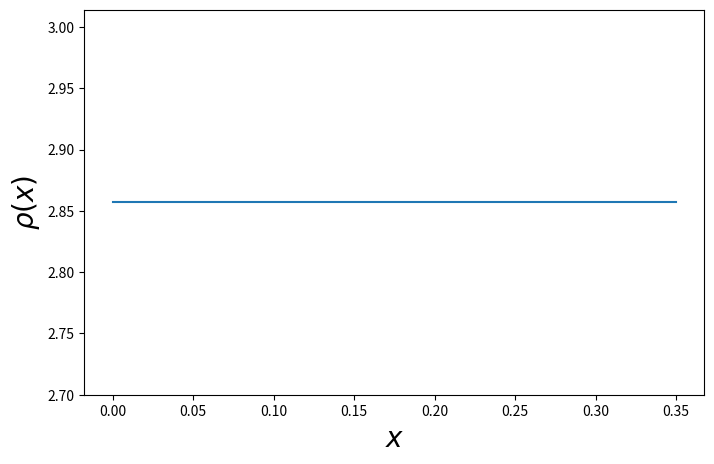
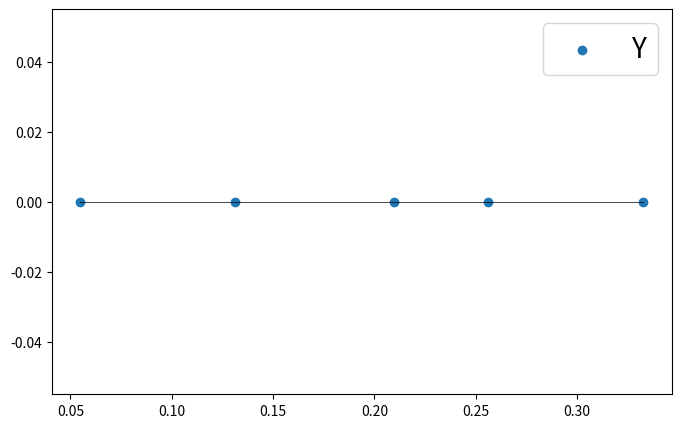
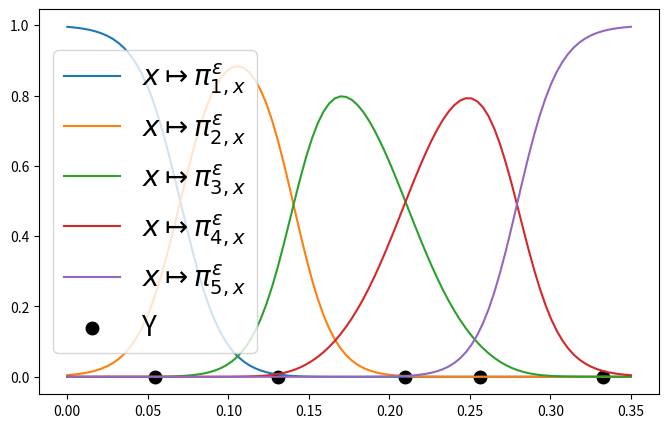
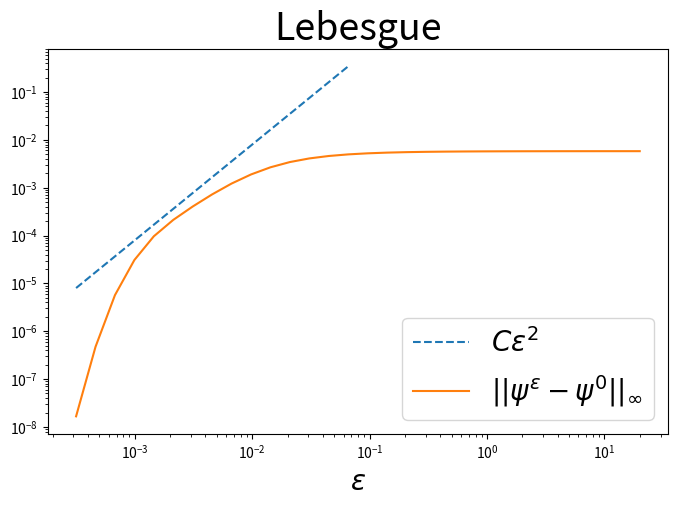

Here is the Python script that generated these plots, in order: (Note: this script raises an exception after producing the figures.)
#!/usr/bin/env python
# coding: utf-8

# # Behavior of $\epsilon \mapsto \psi^\epsilon$

# In[1]:


import matplotlib
matplotlib.rcParams['pdf.fonttype'] = 42
matplotlib.rcParams['ps.fonttype'] = 42

import matplotlib.pylab as pl
import matplotlib.pyplot as plt
from tqdm.notebook import tqdm
import numpy as np
from scipy.integrate import quad
from scipy.optimize import minimize

parameters = {'axes.labelsize': 20,
             'axes.titlesize': 27,
             'legend.fontsize': 20}
plt.rcParams.update(parameters)


# # Resolution of unregularized OT
# 
# Let $\rho$ be a probability density on $[m, M]$ and $\mu$ a discrete probability measure with support of size $N$.
# 
# We solve the following optimization problem:
# 
# $$ (1) \qquad \min_{\psi \in \mathbb{R}^N} F(\psi), $$
# where $$F(\psi) = \int_m^M \psi^*(x) \rho(x)dx + \langle \psi, \mu \rangle.$$
# The function $F$ is convex on $\mathbb{R}^N$ and stricly convex on $(\mathbb{1}_N)^\perp$. Its gradient reads:
# $$ \frac{ \partial F}{\partial \psi_i} (\psi) = \mu_i - \int_{Lag_i(\psi)} \rho(x) dx.$$
# 
# Both the cost function $F$ and the gradient $\nabla F = (\frac{ \partial F}{\partial \psi_i})_{i=1, \dots, N}$ are computed using ```scipy.integrate.quad```.
# 
# We solve $(1)$ using ```scipy.optimize.minimize``` with the BFGS method.

# In[2]:


def h(x, j, psi, rho, b, Y_target):
    if j==np.argmax(x*Y_target - psi): pi=1
    else: pi=0
    return (b[j] - pi)*rho(x)

def f(x, psi, rho, b, Y_target):
    return np.max(x*Y_target - psi)*rho(x)

def get_cost_unreg(psi, rho, m, M, b, Y_target):
    A = quad(f, m, M, args=(psi, rho, b, Y_target), limit=100, epsabs=1e-18, epsrel=1e-18)[0]
    B = np.sum(b*psi)
    return A + B

def gradient_unreg(psi, rho, m, M, b, Y_target):
    grad = np.zeros(len(Y_target))
    for j in range(len(Y_target)):
        grad[j] = quad(h, m, M, args=(j, psi, rho, b, Y_target), limit=100, epsabs=1e-18, epsrel=1e-18)[0]
    return grad

def solve_ot_unreg(psi_init, rho, m, M, b, Y_target, disp=False):
    res = minimize(get_cost_unreg, psi_init, args=(rho, m, M, b, Y_target), method='L-BFGS-B',                   jac=gradient_unreg, tol=None, options={'ftol': 1e-12, 'gtol': 1e-12})

    if disp:
        print("Final gradient:", gradient_unreg(res['x'], rho, m, M, b, Y_target))
        print("Cost:", get_cost_unreg(res['x'], rho, m, M, b, Y_target))
        
    return res['x'] - (1/len(b))*np.sum(res['x'])


# # Resolution of regularized OT
# 
# Here we solve the following optimization problem:
# 
# $$ (2) \qquad \min_{\psi \in \mathbb{R}^N} F^\epsilon(\psi), $$
# where $$F^\epsilon(\psi) = \int_{m}^M \epsilon \log \left( \sum_{i=1}^N e^{\frac{xy_i - \psi_i}{\epsilon}} \right) \rho(x)dx + \langle \psi, \mu \rangle + \epsilon = \int_{m}^M  f^\epsilon(x, \psi) dx + \langle \psi, \mu \rangle + \epsilon.$$
# The function $F^\epsilon$ is convex on $\mathbb{R}^N$ and stricly convex on $(\mathbb{1}_N)^\perp$. Its gradient reads:
# $$ \frac{ \partial F^\epsilon}{\partial \psi_i} (\psi) = \mu - \int_0^1 \frac{ e^{\frac{xy_i - \psi_i}{\epsilon}} }{ \sum_{j=1}^N e^{\frac{xy_j - \psi_j}{\epsilon}} } \rho(x) dx.$$
# 
# Both the cost function $F^\epsilon$ and the gradient $\nabla F^\epsilon = (\frac{ \partial F^\epsilon}{\partial \psi_i})_{i=1, \dots, N}$ are computed using ```scipy.integrate.quad```.
# 
# We solve $(2)$ using ```scipy.optimize.minimize``` with the BFGS method.

# In[3]:


def hr(x, j, psi, eps, rho, b, Y_target):
    r = (x*Y_target - psi)/eps
    r -= np.max(r)
    pi = np.exp(r)/np.sum(np.exp(r))
    return (b - pi).flatten()[j]*rho(x)

def fr(x, psi, eps, rho, b, Y_target):
    r = x*Y_target - psi
    max_r = np.max(r)
    r -= max_r
    return (max_r + eps*np.log(np.sum(np.exp(r/eps))))*rho(x)

def get_cost_reg(psi, eps, rho, m, M, b, Y_target):
    A = quad(fr, m, M, args=(psi, eps, rho, b, Y_target), limit=100, epsabs=1e-18, epsrel=1e-18)[0]
    B = np.sum(b*psi)
    return A + B + eps

def gradient_reg(psi, eps, rho, m, M, b, Y_target):
    grad = np.zeros(len(Y_target))
    for j in range(len(Y_target)):
        grad[j] = quad(hr, m, M, args=(j, psi, eps, rho, b, Y_target), limit=100, epsabs=1e-18, epsrel=1e-18)[0]
    return grad

def solve_ot_reg(psi_init, eps, rho, m, M, b, Y_target, disp=False):
    res = minimize(get_cost_reg, psi_init, args=(eps, rho, m, M, b, Y_target),                    method='L-BFGS-B', jac=gradient_reg, options={'ftol': 1e-16, 'gtol': 1e-16,                                                                 'maxiter':1000000, 'maxfun': 1000000,                                                                 'maxls':50})
    if disp:
        print("Final gradient:", gradient_reg(res['x'], eps, rho, m, M, b, Y_target))
        print("Cost:", get_cost_reg(res['x'], eps, rho, m, M, b, Y_target))
        
    return res['x'] - (1/len(b))*np.sum(res['x'])


# # Computation of $\dot{\psi^\epsilon}$

# Compute the *true* derivatives using the formula
# $$ \dot{\psi^\epsilon} = - \left( \int_m^M M(\pi^\epsilon_x) \rho(x) dx \right)^{-1} \left( \int_m^M M(\pi^\epsilon_x) \log \pi^\epsilon_x \rho(x) dx \right),$$
# where $M(\pi^\epsilon_x) = \mathrm{diag}(\pi^\epsilon_x) - \pi^\epsilon_x (\pi^\epsilon_x)^\top$.

# In[4]:


def M_ij(x, i, j, psi, eps, rho, b, Y_target): 
    r = (x*Y_target - psi)/eps
    r -= np.max(r)
    pi = np.exp(r)/np.sum(np.exp(r))
    if i==j:
        return pi[i]*(1 - pi[i])*rho(x)
    else:
        return -pi[i]*pi[j]*rho(x)
    
def Mlog_i(x, i, psi, eps, rho, b, Y_target): 
    n_target = len(Y_target)
    r = (x*Y_target - psi)/eps
    r -= np.max(r)
    pi = np.exp(r)/np.sum(np.exp(r))
    M_i = np.zeros(n_target)
    for j in range(n_target):
        if j==i: M_i[j] = pi[i]*(1 - pi[i])
        else: M_i[j] = -pi[i]*pi[j]
    return np.sum(M_i*r)*rho(x)

def Hessian_K_eps(psi, eps, rho, m, M, b, Y_target):
    n_target = len(Y_target)
    mat = np.zeros((n_target, n_target))
    for i in range(n_target):
        mat[i, i] = quad(M_ij, m, M, args=(i, i, psi, eps, rho, b, Y_target), limit=100,                         epsabs=1e-12, epsrel=1e-12)[0]
        for j in range(i+1, n_target):
            mat[i, j] = quad(M_ij, m, M, args=(i, j, psi, eps, rho, b, Y_target), limit=100,                             epsabs=1e-12, epsrel=1e-12)[0]
            mat[j, i] = mat[i, j]
    return (1/eps)*mat

def der_epsilon_K_eps(psi, eps, rho, m, M, b, Y_target):
    n_target = len(Y_target)
    vect = np.zeros(n_target)
    for i in range(n_target):
        vect[i] = quad(Mlog_i, m, M, args=(i, psi, eps, rho, b, Y_target), limit=100,                       epsabs=1e-12, epsrel=1e-12)[0]
    return (1/eps)*vect

def get_dot_psi(psi, eps, rho, m, M, b, Y_target):
    mat = Hessian_K_eps(psi, eps, rho, m, M, b, Y_target)
    vect = der_epsilon_K_eps(psi, eps, rho, m, M, b, Y_target)
    dot_psi = np.linalg.lstsq(mat, -vect)[0] 
    return dot_psi - (1/n_target)*np.sum(dot_psi)


# # Lebesgue
# 
# * $\rho$ is a Lebesgue distribution
# * $\mu = \frac{1}{5} \sum_{i=1}^{5} \delta_{y_i}$ is a uniform discrete measure with support of size $5$ included in $[m, M]$. We denote $N=5$.

# In[5]:


m, M = 0, 0.35 

integrand = lambda u: np.ones_like(u)
int_integrand = quad(integrand, m, M)[0]

def rho(x):    
    return integrand(x)/int_integrand

plt.rcParams["figure.figsize"] = (8, 5)
xx = np.linspace(m, M, 100)
plt.plot(xx, rho(xx))
plt.xlabel("$x$")
plt.ylabel(r"$\rho(x)$")
plt.show()


# In[6]:


n_target = 5
b = np.ones(n_target)/n_target
rng = np.random.RandomState(42)
Y_target = np.sort(rng.rand(n_target))
Y_target = (M-m)*Y_target + m
print("Y =", Y_target)

plt.scatter(Y_target, np.zeros(n_target), label="Y")
plt.plot(Y_target, np.zeros(n_target), c="k", lw=0.5)
plt.legend()
plt.show()


# Solve unregularized OT:

# In[7]:


psi_init = np.zeros(len(b))
psi_0 = solve_ot_unreg(psi_init, rho, m, M, b, Y_target)

print("psi_0:", psi_0)


# Test resolution of regularized OT with $\epsilon$ small:

# In[8]:


psi_init = np.zeros(len(b))
eps = 1e-3

psi_eps = solve_ot_reg(psi_init, eps, rho, m, M, b, Y_target)

print("psi_eps:", psi_eps)


# Observe the functions $x \mapsto \pi^\epsilon_{i, x}$ for $i \in \{1, \dots, N\}$:

# In[9]:


def pi_eps(x, i, psi, eps, b, Y_target):
    r = (x*Y_target - psi)/eps
    r -= np.max(r)
    pi = np.exp(r)/np.sum(np.exp(r))
    return pi[i]

xx = np.linspace(m, M, 100)
for i in range(n_target):
    pi_i = np.array([pi_eps(x, i, psi_eps, eps, b, Y_target) for x in xx])
    title = r"$x \mapsto \pi^\epsilon_{" + str(i+1) + ", x}$"
    plt.plot(xx, pi_i, label=title)
    
plt.scatter(Y_target, np.zeros(n_target), label="Y", lw=4, c="k")
plt.legend()  
plt.show()


# ## Behavior for $\epsilon \to 0$:

# In[10]:


nb_eps = 30
epsilons = np.logspace(-3.5, 1.3, nb_eps) 
log_psi = np.zeros((n_target, nb_eps))

for i in range(nb_eps):
    eps = epsilons[nb_eps - 1 - i]
    print("i = {} - epsilon = {}".format(i, eps))
    
    # initialize potential
    if i==0: psi_init = np.zeros(n_target)
    else: psi_init = log_psi[:, nb_eps - i].copy()
    
    # compute potential 
    log_psi[:, nb_eps - 1 - i] = solve_ot_reg(psi_init, eps, rho, m, M, b, Y_target)


# ### Observe behavior w.r.t. $\epsilon$
# 
# We can first observe the rate of convergence of $\psi^\epsilon$ to $\psi^0$ as $\epsilon$ goes to $0$.

# In[11]:


differences_psi = np.linalg.norm(log_psi - psi_0.reshape((-1, 1)), axis=0, ord=np.inf)

comparison = np.array([8e1*eps**(2) for eps in epsilons])
plt.loglog(epsilons[:15], comparison[:15], "--", label=r"$C \epsilon^{2}$")

plt.loglog(epsilons, differences_psi, label=r"$||\psi^\epsilon - \psi^0||_\infty$")
plt.xlabel(r"$\epsilon$")
plt.title(r"Lebesgue")
plt.legend()
plt.savefig('outputs/psi-eps-psi-0-lebesgue.pdf', bbox_inches='tight')   
plt.show()


# Observe Theorem 3.2:

# In[12]:


v = np.random.rand(n_target)
var_v = np.var(v)

hessian_products = np.zeros(nb_eps)
for i in range(nb_eps):
    hessian_products[i] = v.dot(Hessian_K_eps(log_psi[:, i], epsilons[i], rho, m, M, b, Y_target).dot(v))
    
plt.loglog(epsilons, 2e0*hessian_products, label=r'$C \langle v, \nabla^2 \mathcal{K}^\epsilon (\psi^\epsilon) v\rangle$')
plt.loglog(epsilons, var_v/(np.exp(1)+epsilons), label=r'$\frac{1}{e^1 + \epsilon} \mathrm{Var}_\mu(v)$')
plt.legend()
#plt.savefig('outputs/strong-convexity-lebesgue.pdf', bbox_inches='tight')  
plt.show()


# Observe Theorem 3.3:

# In[13]:


log_der_epsilon_K_eps = np.zeros((n_target, nb_eps))
for i in range(nb_eps):
    log_der_epsilon_K_eps[:, i] = der_epsilon_K_eps(log_psi[:, i], epsilons[i], rho, m, M, b, Y_target) 
    
plt.loglog(epsilons[:10], 2e4*epsilons[:10]**(1), "--", label=r"$C \epsilon^{1}$")
plt.loglog(epsilons[3:], 1e-1/epsilons[3:], "--", label=r"$C'/\epsilon$")

norm_der_epsilon_K_eps = np.linalg.norm(log_der_epsilon_K_eps, axis=0, ord=np.inf)
plt.loglog(epsilons, norm_der_epsilon_K_eps, label=r"$||\frac{\partial}{\partial \epsilon}(\nabla \mathcal{K}^\epsilon)(\psi^\epsilon)||_\infty$")
plt.xlabel(r"$\epsilon$")
plt.legend()
#plt.savefig('outputs/bound-second-term-ode-lebesgue.pdf', bbox_inches='tight')  
plt.show()


# Observe Theorem 2.1:

# In[14]:


log_dot_psi = np.zeros((n_target, nb_eps))
for i in range(nb_eps):
    log_dot_psi[:, i] = get_dot_psi(log_psi[:, i], epsilons[i], rho, m, M, b, Y_target)

plt.loglog(epsilons[:11], 2e2*epsilons[:11]**(1), "--", label=r"$C\epsilon^{1}$")

norm_derivatives_psi = np.linalg.norm(log_dot_psi, axis=0, ord=np.inf)
plt.loglog(epsilons, norm_derivatives_psi, label=r"$||\dot{\psi^{\epsilon}}||_\infty$")
plt.xlabel(r"$\epsilon$")
plt.title(r"Lebesgue")
plt.legend()
plt.savefig('outputs/dot-psi-lebesgue.pdf', bbox_inches='tight')  
plt.show()


# Observe exponential convergence of $\epsilon \mapsto \pi^\epsilon_{x,i}$ for all $i \in \{1, \dots, N\}$ and $\rho$-almost-every $x \in \mathcal{X}$.

# In[15]:


x = (M-m)*rng.rand() + m

print("x = {}".format(x))
log_pi_x = np.zeros((n_target, nb_eps))

for e in range(nb_eps):
    for i in range(n_target):
        log_pi_x[i, e] = pi_eps(x, i, log_psi[:, e], epsilons[e], b, Y_target)
        

plt.figure(figsize=(14, 7))
           
for i in range(n_target):
    plt.subplot(2, 3, i+1)
    plt.loglog(epsilons, log_pi_x[i])
    plt.title(r"$\epsilon \mapsto \pi^\epsilon_{" + str(i+1) + ", x} - x = $" + str(round(x, 3)))
    plt.xlabel(r"$\epsilon$")
    plt.ylabel(r"$\pi^\epsilon_x$")

plt.subplot(2, 3, 6)
xx = np.linspace(m, M, 100)
for i in range(n_target):
    pi_i = np.array([pi_eps(x, i, log_psi[:, 0], epsilons[0], b, Y_target) for x in xx])
    title = r"$\pi^\epsilon_{" + str(i+1) + ", x}$" 
    plt.plot(xx, pi_i, label=title)
    
plt.title(r"$\epsilon = $" + str(epsilons[0]))

plt.tight_layout()
plt.legend()
#plt.savefig('outputs/pi-eps-x-vs-eps-0-lebesgue.pdf', bbox_inches='tight')  
plt.show()


# ## Behavior for $\epsilon \to \infty$ with $\mu$ non-uniform:

# In[16]:


b = np.random.rand(n_target)
b /= np.sum(b)
nb_eps = 30
epsilons = np.logspace(.5, 4, nb_eps)
log_psi = np.zeros((n_target, nb_eps))

for i in range(nb_eps):
    eps = epsilons[nb_eps - 1 - i]
    print("i = {} - epsilon = {}".format(i, eps))
    
    # initialize potential
    if i==0: psi_init = np.zeros(n_target)
    else: psi_init = log_psi[:, nb_eps - i].copy()
    
    # compute potential 
    log_psi[:, nb_eps - 1 - i] = solve_ot_reg(psi_init, eps, rho, m, M, b, Y_target)


# ### Observe behavior w.r.t. $\epsilon$

# Observe Theorem 3.2:

# In[17]:


v = np.random.rand(n_target)
var_v = np.var(v)

hessian_products = np.zeros(nb_eps)
for i in range(nb_eps):
    hessian_products[i] = v.dot(Hessian_K_eps(log_psi[:, i], epsilons[i], rho, m, M, b, Y_target).dot(v))
    
plt.loglog(epsilons, 2e0*hessian_products, label=r'$C \langle v, \nabla^2 \mathcal{K}^\epsilon (\psi^\epsilon) v\rangle$')
plt.loglog(epsilons, var_v/(np.exp(1)+epsilons), label=r'$\frac{1}{e^1 + \epsilon} \mathrm{Var}_\mu(v)$')
plt.legend()
plt.show()


# Observe Theorem 3.3:

# In[18]:


log_der_epsilon_K_eps = np.zeros((n_target, nb_eps))
for i in range(nb_eps):
    log_der_epsilon_K_eps[:, i] = der_epsilon_K_eps(log_psi[:, i], epsilons[i], rho, m, M, b, Y_target) 
    
plt.loglog(epsilons[3:], 1e-1/epsilons[3:], "--", label=r"$C/\epsilon$")

norm_der_epsilon_K_eps = np.linalg.norm(log_der_epsilon_K_eps, axis=0, ord=np.inf)
plt.loglog(epsilons, norm_der_epsilon_K_eps, label=r"$||\frac{\partial}{\partial \epsilon}(\nabla \mathcal{K}^\epsilon)(\psi^\epsilon)||_\infty$")
plt.xlabel(r"$\epsilon$")
plt.legend()
plt.show()


# Observe Theorem 2.1:

# In[19]:


log_dot_psi = np.zeros((n_target, nb_eps))
for i in range(nb_eps):
    log_dot_psi[:, i] = get_dot_psi(log_psi[:, i], epsilons[i], rho, m, M, b, Y_target)

norm_derivatives_psi = np.linalg.norm(log_dot_psi, axis=0, ord=np.inf)
plt.loglog(epsilons, norm_derivatives_psi, label=r"$||\dot{\psi^{\epsilon}}||_\infty$")
plt.xlabel(r"$\epsilon$")
plt.title(r"Lebesgue")
plt.legend()
plt.show()


# In[ ]:
